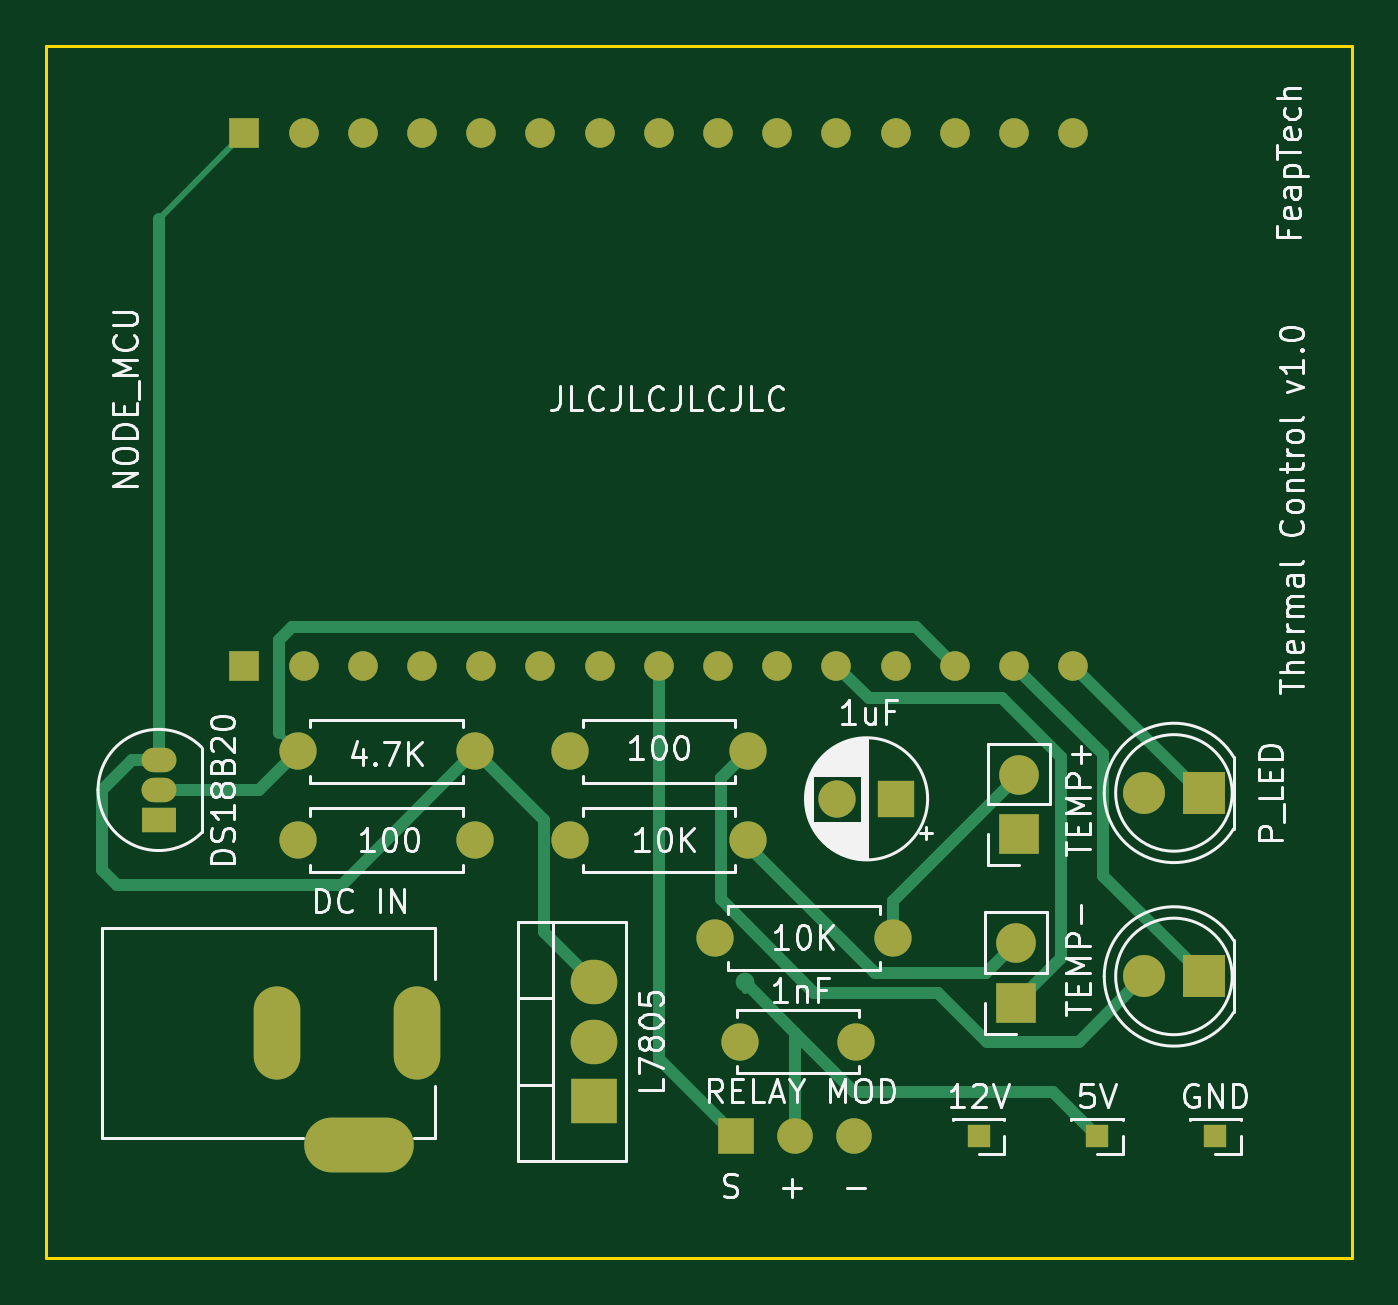
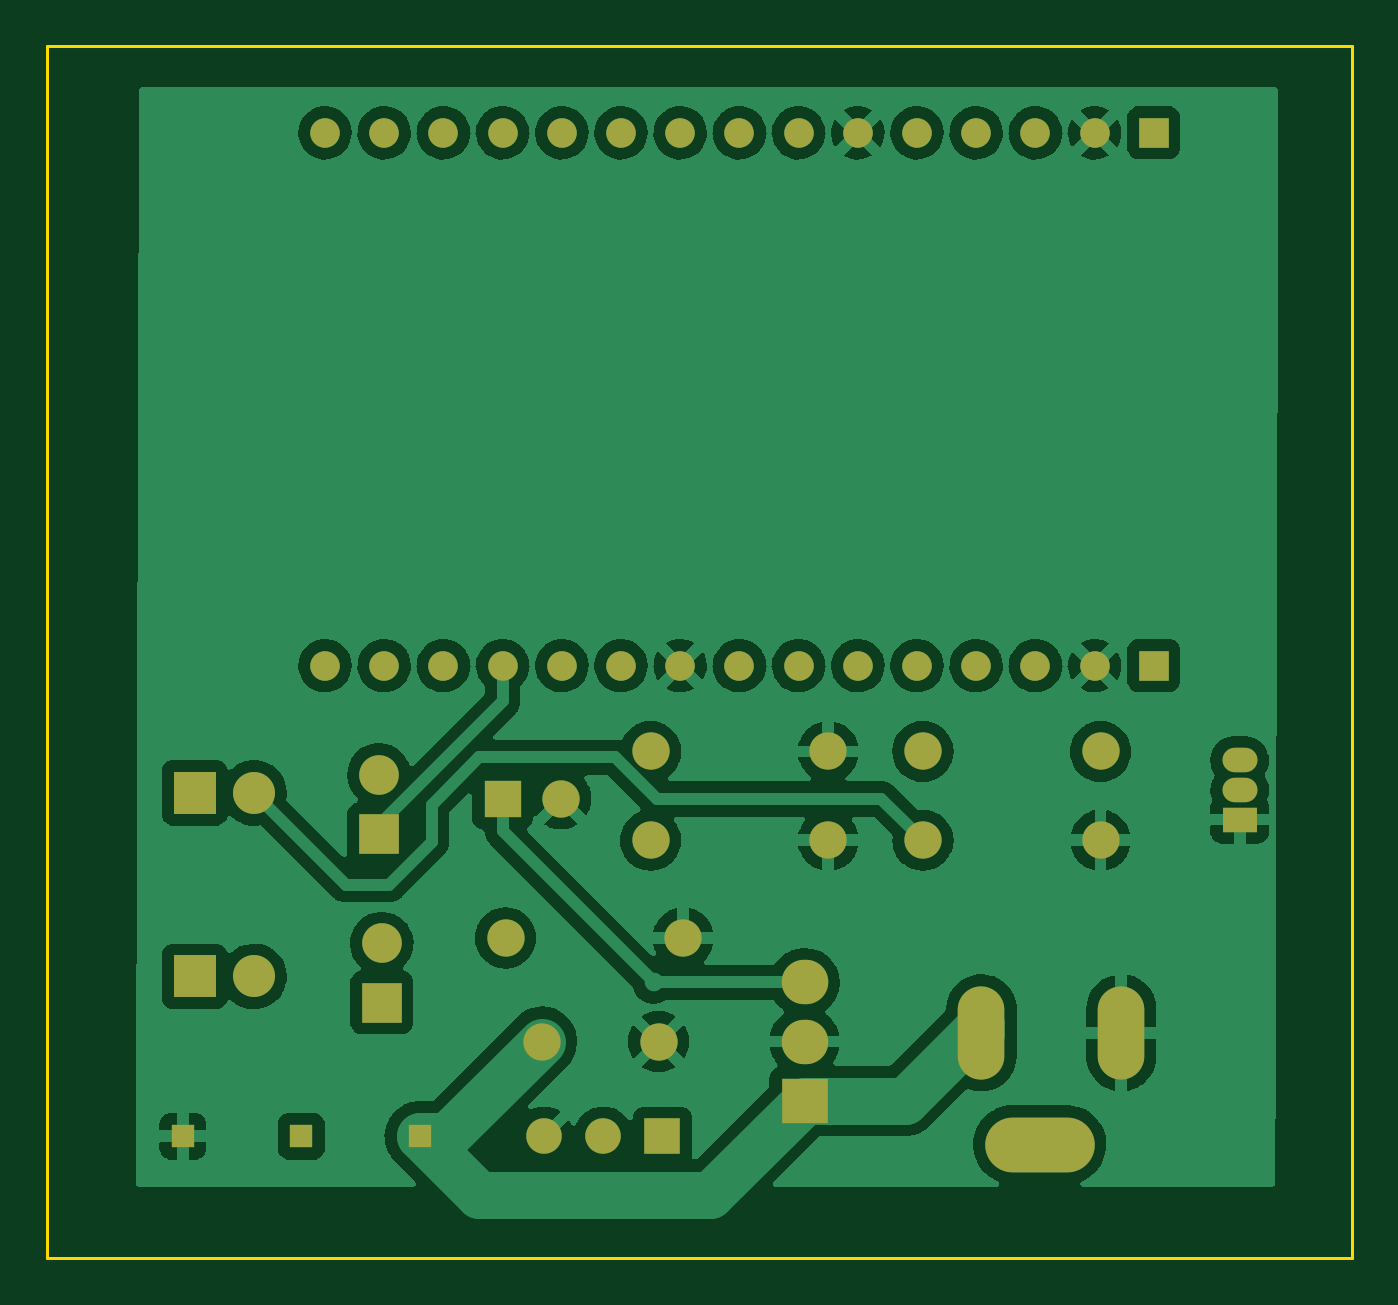
Circuit board: 9 layer files. Board 56.0 x 52.0 mm.
- bottom_copper: ThermalControl-B_Cu.gbr (150415 bytes)
- bottom_mask: ThermalControl-B_Mask.gbr (3051 bytes)
- paste: ThermalControl-B_Paste.gbr (461 bytes)
- bottom_silk: ThermalControl-B_Silkscreen.gbr (462 bytes)
- outline: ThermalControl-Edge_Cuts.gbr (687 bytes)
- top_copper: ThermalControl-F_Cu.gbr (9134 bytes)
- top_mask: ThermalControl-F_Mask.gbr (3051 bytes)
- paste: ThermalControl-F_Paste.gbr (461 bytes)
- top_silk: ThermalControl-F_Silkscreen.gbr (39773 bytes)

=== bottom_copper: ThermalControl-B_Cu.gbr (150415 bytes, source omitted) ===
=== bottom_mask: ThermalControl-B_Mask.gbr ===
%TF.GenerationSoftware,KiCad,Pcbnew,(6.0.2)*%
%TF.CreationDate,2022-03-19T12:25:46-03:00*%
%TF.ProjectId,ThermalControl,54686572-6d61-46c4-936f-6e74726f6c2e,rev?*%
%TF.SameCoordinates,Original*%
%TF.FileFunction,Soldermask,Bot*%
%TF.FilePolarity,Negative*%
%FSLAX46Y46*%
G04 Gerber Fmt 4.6, Leading zero omitted, Abs format (unit mm)*
G04 Created by KiCad (PCBNEW (6.0.2)) date 2022-03-19 12:25:46*
%MOMM*%
%LPD*%
G01*
G04 APERTURE LIST*
%ADD10R,1.270000X1.270000*%
%ADD11C,1.270000*%
%ADD12O,2.000000X1.905000*%
%ADD13R,2.000000X1.905000*%
%ADD14R,1.524000X1.524000*%
%ADD15C,1.524000*%
%ADD16R,1.500000X1.050000*%
%ADD17O,1.500000X1.050000*%
%ADD18C,1.600000*%
%ADD19O,1.600000X1.600000*%
%ADD20C,1.800000*%
%ADD21R,1.800000X1.800000*%
%ADD22R,1.000000X1.000000*%
%ADD23O,4.700000X2.350000*%
%ADD24O,2.000000X4.000000*%
%ADD25R,1.600000X1.600000*%
%ADD26R,1.700000X1.700000*%
%ADD27O,1.700000X1.700000*%
G04 APERTURE END LIST*
D10*
%TO.C,U1*%
X63500000Y-45720000D03*
D11*
X66040000Y-45720000D03*
X68580000Y-45720000D03*
X71120000Y-45720000D03*
X73660000Y-45720000D03*
X76200000Y-45720000D03*
X78740000Y-45720000D03*
X81280000Y-45720000D03*
X83820000Y-45720000D03*
X86360000Y-45720000D03*
X88900000Y-45720000D03*
X91440000Y-45720000D03*
X93980000Y-45720000D03*
X96520000Y-45720000D03*
X99060000Y-45720000D03*
D10*
X63500000Y-68580000D03*
D11*
X66040000Y-68580000D03*
X68580000Y-68580000D03*
X71120000Y-68580000D03*
X73660000Y-68580000D03*
X76200000Y-68580000D03*
X78740000Y-68580000D03*
X81280000Y-68580000D03*
X83820000Y-68580000D03*
X86360000Y-68580000D03*
X88900000Y-68580000D03*
X91440000Y-68580000D03*
X93980000Y-68580000D03*
X96520000Y-68580000D03*
X99060000Y-68580000D03*
%TD*%
D12*
%TO.C,Vreg1*%
X78486000Y-82169000D03*
X78486000Y-84709000D03*
D13*
X78486000Y-87249000D03*
%TD*%
D14*
%TO.C,U2*%
X84582000Y-88773000D03*
D15*
X87122000Y-88773000D03*
X89662000Y-88773000D03*
%TD*%
D16*
%TO.C,SENSOR1*%
X59817000Y-75184000D03*
D17*
X59817000Y-73914000D03*
X59817000Y-72644000D03*
%TD*%
D18*
%TO.C,R5*%
X73406000Y-76073000D03*
D19*
X65786000Y-76073000D03*
%TD*%
D18*
%TO.C,R4*%
X85090000Y-72263000D03*
D19*
X77470000Y-72263000D03*
%TD*%
%TO.C,R3*%
X73406000Y-72263000D03*
D18*
X65786000Y-72263000D03*
%TD*%
%TO.C,R2*%
X85090000Y-76073000D03*
D19*
X77470000Y-76073000D03*
%TD*%
D18*
%TO.C,R1*%
X91313000Y-80264000D03*
D19*
X83693000Y-80264000D03*
%TD*%
D20*
%TO.C,P_LED1*%
X102108000Y-74041000D03*
D21*
X104648000Y-74041000D03*
%TD*%
D22*
%TO.C,J4*%
X94996000Y-88773000D03*
%TD*%
D23*
%TO.C,J3*%
X68393000Y-89128000D03*
D24*
X64893000Y-84328000D03*
X70893000Y-84328000D03*
%TD*%
D22*
%TO.C,J2*%
X105156000Y-88773000D03*
%TD*%
%TO.C,J1*%
X100076000Y-88773000D03*
%TD*%
D21*
%TO.C,C_LED1*%
X104648000Y-81915000D03*
D20*
X102108000Y-81915000D03*
%TD*%
D25*
%TO.C,C2*%
X91440000Y-74295000D03*
D18*
X88940000Y-74295000D03*
%TD*%
%TO.C,C1*%
X84749000Y-84709000D03*
X89749000Y-84709000D03*
%TD*%
D26*
%TO.C,BTN2*%
X96622000Y-83038000D03*
D27*
X96622000Y-80498000D03*
%TD*%
D26*
%TO.C,BTN1*%
X96749000Y-75799000D03*
D27*
X96749000Y-73259000D03*
%TD*%
M02*

=== paste: ThermalControl-B_Paste.gbr ===
%TF.GenerationSoftware,KiCad,Pcbnew,(6.0.2)*%
%TF.CreationDate,2022-03-19T12:25:46-03:00*%
%TF.ProjectId,ThermalControl,54686572-6d61-46c4-936f-6e74726f6c2e,rev?*%
%TF.SameCoordinates,Original*%
%TF.FileFunction,Paste,Bot*%
%TF.FilePolarity,Positive*%
%FSLAX46Y46*%
G04 Gerber Fmt 4.6, Leading zero omitted, Abs format (unit mm)*
G04 Created by KiCad (PCBNEW (6.0.2)) date 2022-03-19 12:25:46*
%MOMM*%
%LPD*%
G01*
G04 APERTURE LIST*
G04 APERTURE END LIST*
M02*

=== bottom_silk: ThermalControl-B_Silkscreen.gbr ===
%TF.GenerationSoftware,KiCad,Pcbnew,(6.0.2)*%
%TF.CreationDate,2022-03-19T12:25:46-03:00*%
%TF.ProjectId,ThermalControl,54686572-6d61-46c4-936f-6e74726f6c2e,rev?*%
%TF.SameCoordinates,Original*%
%TF.FileFunction,Legend,Bot*%
%TF.FilePolarity,Positive*%
%FSLAX46Y46*%
G04 Gerber Fmt 4.6, Leading zero omitted, Abs format (unit mm)*
G04 Created by KiCad (PCBNEW (6.0.2)) date 2022-03-19 12:25:46*
%MOMM*%
%LPD*%
G01*
G04 APERTURE LIST*
G04 APERTURE END LIST*
M02*

=== outline: ThermalControl-Edge_Cuts.gbr ===
%TF.GenerationSoftware,KiCad,Pcbnew,(6.0.2)*%
%TF.CreationDate,2022-03-19T12:25:46-03:00*%
%TF.ProjectId,ThermalControl,54686572-6d61-46c4-936f-6e74726f6c2e,rev?*%
%TF.SameCoordinates,Original*%
%TF.FileFunction,Profile,NP*%
%FSLAX46Y46*%
G04 Gerber Fmt 4.6, Leading zero omitted, Abs format (unit mm)*
G04 Created by KiCad (PCBNEW (6.0.2)) date 2022-03-19 12:25:46*
%MOMM*%
%LPD*%
G01*
G04 APERTURE LIST*
%TA.AperFunction,Profile*%
%ADD10C,0.150000*%
%TD*%
G04 APERTURE END LIST*
D10*
X55000000Y-42000000D02*
X111000000Y-42000000D01*
X111000000Y-42000000D02*
X111000000Y-94000000D01*
X111000000Y-94000000D02*
X55000000Y-94000000D01*
X55000000Y-94000000D02*
X55000000Y-42000000D01*
M02*

=== top_copper: ThermalControl-F_Cu.gbr (9134 bytes, source omitted) ===
=== top_mask: ThermalControl-F_Mask.gbr ===
%TF.GenerationSoftware,KiCad,Pcbnew,(6.0.2)*%
%TF.CreationDate,2022-03-19T12:25:46-03:00*%
%TF.ProjectId,ThermalControl,54686572-6d61-46c4-936f-6e74726f6c2e,rev?*%
%TF.SameCoordinates,Original*%
%TF.FileFunction,Soldermask,Top*%
%TF.FilePolarity,Negative*%
%FSLAX46Y46*%
G04 Gerber Fmt 4.6, Leading zero omitted, Abs format (unit mm)*
G04 Created by KiCad (PCBNEW (6.0.2)) date 2022-03-19 12:25:46*
%MOMM*%
%LPD*%
G01*
G04 APERTURE LIST*
%ADD10R,1.270000X1.270000*%
%ADD11C,1.270000*%
%ADD12O,2.000000X1.905000*%
%ADD13R,2.000000X1.905000*%
%ADD14R,1.524000X1.524000*%
%ADD15C,1.524000*%
%ADD16R,1.500000X1.050000*%
%ADD17O,1.500000X1.050000*%
%ADD18C,1.600000*%
%ADD19O,1.600000X1.600000*%
%ADD20C,1.800000*%
%ADD21R,1.800000X1.800000*%
%ADD22R,1.000000X1.000000*%
%ADD23O,4.700000X2.350000*%
%ADD24O,2.000000X4.000000*%
%ADD25R,1.600000X1.600000*%
%ADD26R,1.700000X1.700000*%
%ADD27O,1.700000X1.700000*%
G04 APERTURE END LIST*
D10*
%TO.C,U1*%
X63500000Y-45720000D03*
D11*
X66040000Y-45720000D03*
X68580000Y-45720000D03*
X71120000Y-45720000D03*
X73660000Y-45720000D03*
X76200000Y-45720000D03*
X78740000Y-45720000D03*
X81280000Y-45720000D03*
X83820000Y-45720000D03*
X86360000Y-45720000D03*
X88900000Y-45720000D03*
X91440000Y-45720000D03*
X93980000Y-45720000D03*
X96520000Y-45720000D03*
X99060000Y-45720000D03*
D10*
X63500000Y-68580000D03*
D11*
X66040000Y-68580000D03*
X68580000Y-68580000D03*
X71120000Y-68580000D03*
X73660000Y-68580000D03*
X76200000Y-68580000D03*
X78740000Y-68580000D03*
X81280000Y-68580000D03*
X83820000Y-68580000D03*
X86360000Y-68580000D03*
X88900000Y-68580000D03*
X91440000Y-68580000D03*
X93980000Y-68580000D03*
X96520000Y-68580000D03*
X99060000Y-68580000D03*
%TD*%
D12*
%TO.C,Vreg1*%
X78486000Y-82169000D03*
X78486000Y-84709000D03*
D13*
X78486000Y-87249000D03*
%TD*%
D14*
%TO.C,U2*%
X84582000Y-88773000D03*
D15*
X87122000Y-88773000D03*
X89662000Y-88773000D03*
%TD*%
D16*
%TO.C,SENSOR1*%
X59817000Y-75184000D03*
D17*
X59817000Y-73914000D03*
X59817000Y-72644000D03*
%TD*%
D18*
%TO.C,R5*%
X73406000Y-76073000D03*
D19*
X65786000Y-76073000D03*
%TD*%
D18*
%TO.C,R4*%
X85090000Y-72263000D03*
D19*
X77470000Y-72263000D03*
%TD*%
%TO.C,R3*%
X73406000Y-72263000D03*
D18*
X65786000Y-72263000D03*
%TD*%
%TO.C,R2*%
X85090000Y-76073000D03*
D19*
X77470000Y-76073000D03*
%TD*%
D18*
%TO.C,R1*%
X91313000Y-80264000D03*
D19*
X83693000Y-80264000D03*
%TD*%
D20*
%TO.C,P_LED1*%
X102108000Y-74041000D03*
D21*
X104648000Y-74041000D03*
%TD*%
D22*
%TO.C,J4*%
X94996000Y-88773000D03*
%TD*%
D23*
%TO.C,J3*%
X68393000Y-89128000D03*
D24*
X64893000Y-84328000D03*
X70893000Y-84328000D03*
%TD*%
D22*
%TO.C,J2*%
X105156000Y-88773000D03*
%TD*%
%TO.C,J1*%
X100076000Y-88773000D03*
%TD*%
D21*
%TO.C,C_LED1*%
X104648000Y-81915000D03*
D20*
X102108000Y-81915000D03*
%TD*%
D25*
%TO.C,C2*%
X91440000Y-74295000D03*
D18*
X88940000Y-74295000D03*
%TD*%
%TO.C,C1*%
X84749000Y-84709000D03*
X89749000Y-84709000D03*
%TD*%
D26*
%TO.C,BTN2*%
X96622000Y-83038000D03*
D27*
X96622000Y-80498000D03*
%TD*%
D26*
%TO.C,BTN1*%
X96749000Y-75799000D03*
D27*
X96749000Y-73259000D03*
%TD*%
M02*

=== paste: ThermalControl-F_Paste.gbr ===
%TF.GenerationSoftware,KiCad,Pcbnew,(6.0.2)*%
%TF.CreationDate,2022-03-19T12:25:46-03:00*%
%TF.ProjectId,ThermalControl,54686572-6d61-46c4-936f-6e74726f6c2e,rev?*%
%TF.SameCoordinates,Original*%
%TF.FileFunction,Paste,Top*%
%TF.FilePolarity,Positive*%
%FSLAX46Y46*%
G04 Gerber Fmt 4.6, Leading zero omitted, Abs format (unit mm)*
G04 Created by KiCad (PCBNEW (6.0.2)) date 2022-03-19 12:25:46*
%MOMM*%
%LPD*%
G01*
G04 APERTURE LIST*
G04 APERTURE END LIST*
M02*

=== top_silk: ThermalControl-F_Silkscreen.gbr (39773 bytes, source omitted) ===
